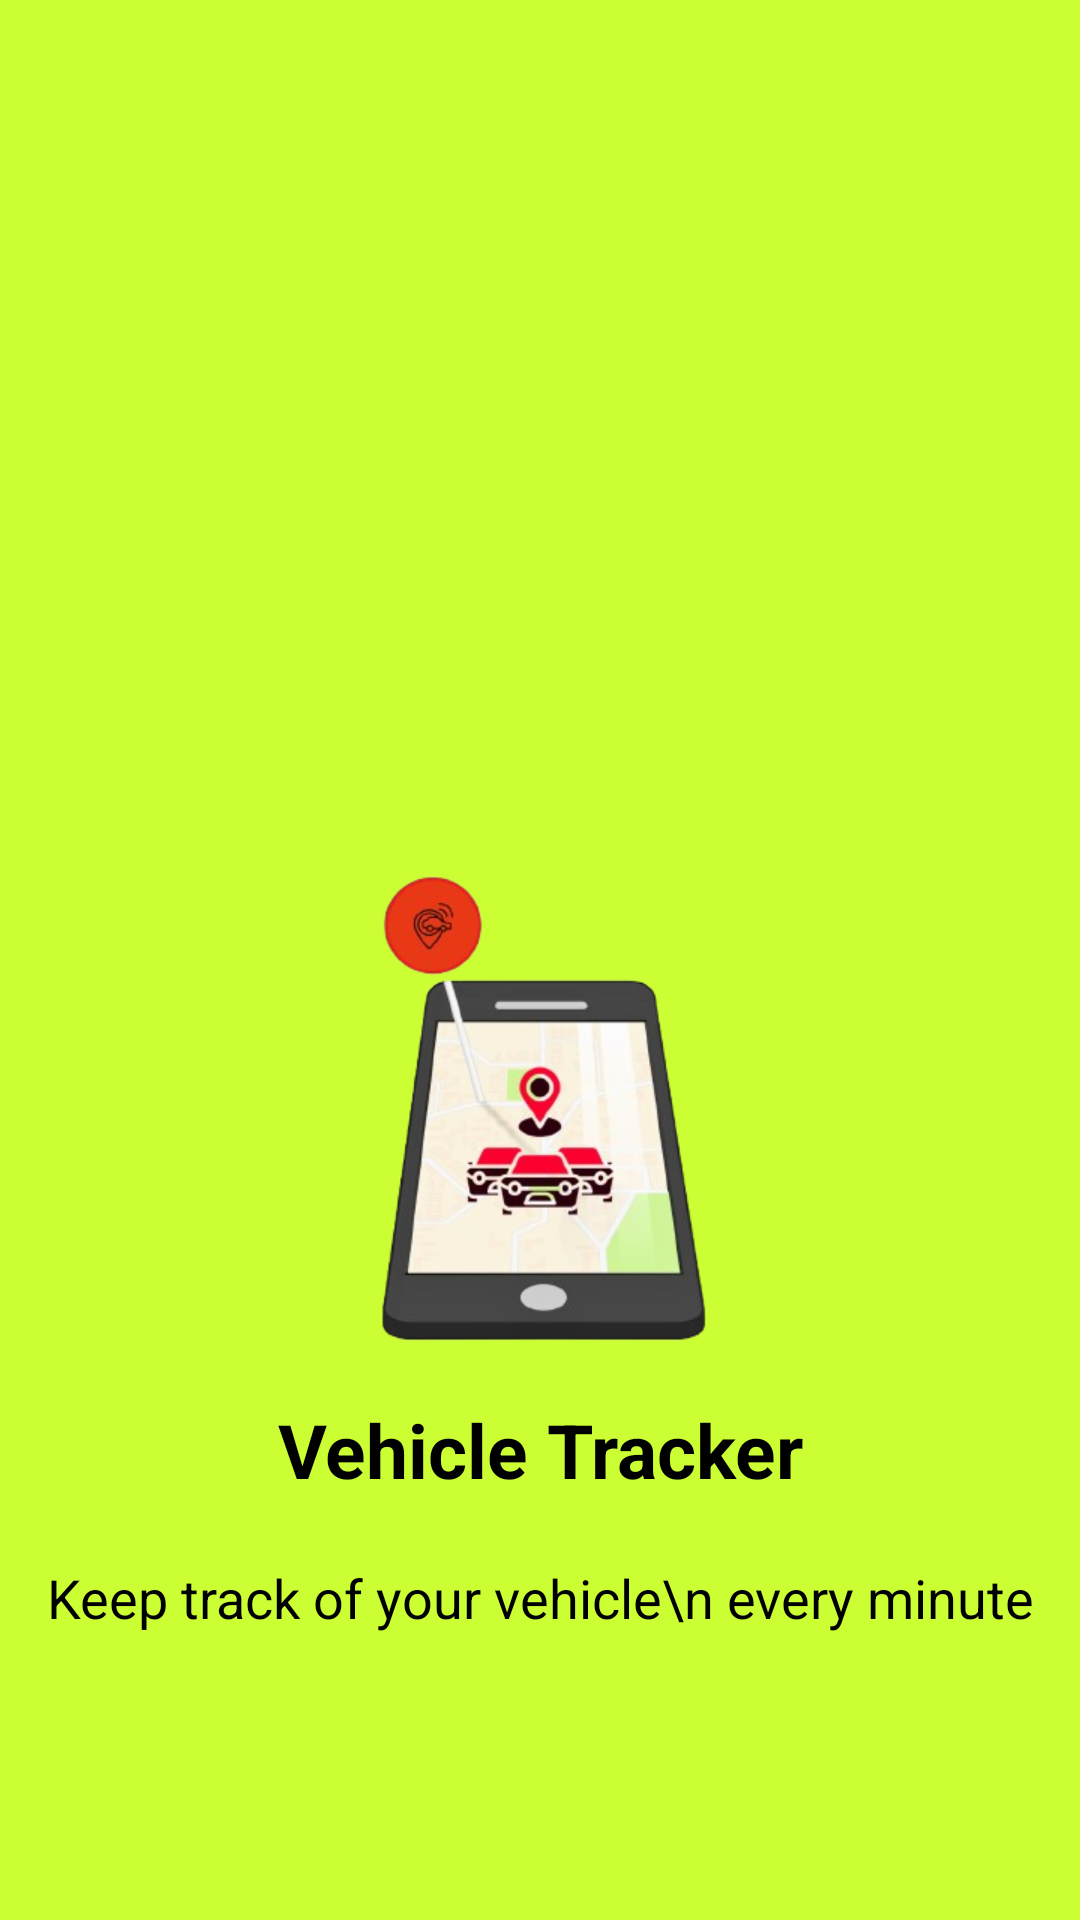

Here is an Android app screen rendered from its layout file. Give the layout XML and the strings, colors and styles it references.
<!-- AndroidManifest.xml: application theme Theme.VehicleTracking -->
<!-- res/layout/activity_splashscreen.xml -->
<?xml version="1.0" encoding="utf-8"?>
<RelativeLayout xmlns:android="http://schemas.android.com/apk/res/android"
    xmlns:app="http://schemas.android.com/apk/res-auto"
    xmlns:tools="http://schemas.android.com/tools"
    android:layout_width="match_parent"
    android:layout_height="match_parent"
    android:layout_centerInParent="true"
    android:background="@color/bggreen"
    tools:context=".splashscreen">

    <ImageView
        android:id="@+id/splash_image"
        android:layout_width="match_parent"
        android:layout_height="@dimen/image_height"
        android:src="@drawable/splashimg"
        android:layout_centerHorizontal="true"
        android:layout_alignParentTop="true"
        android:layout_marginTop="@dimen/image_top_margin"/>

    <TextView
        android:id="@+id/splash_title"
        android:layout_width="match_parent"
        android:layout_height="wrap_content"
        android:gravity="center"
        android:text="@string/vehicle_tracker"
        android:textColor="@color/black"
        android:textSize="@dimen/title_size"
        android:textStyle="bold"
        android:layout_alignBottom="@id/splash_image"
        android:layout_marginBottom="@dimen/title_bottom_margin" />

    <TextView
        android:id="@+id/splash_description"
        android:layout_width="match_parent"
        android:layout_height="wrap_content"
        android:gravity="center"
        android:text="Keep track of your vehicle\n every minute"
        android:textColor="@color/black"
        android:textSize="@dimen/descrip_size"
        android:layout_marginBottom="@dimen/descrip_bottom_margin"
        android:layout_alignBottom="@id/splash_title"/>
</RelativeLayout>
<!-- resources referenced by this layout -->
<resources>
  <color name="bggreen">#CCFF33</color>
  <color name="black">#FF000000</color>
  <dimen name="descrip_bottom_margin">-50dp</dimen>
  <dimen name="descrip_size">23sp</dimen>
  <dimen name="image_height">500dp</dimen>
  
      //login page properties
  <dimen name="image_top_margin">150dp</dimen>
  <dimen name="title_bottom_margin">16dp</dimen>
  <dimen name="title_size">40sp</dimen>
  <!-- drawable splashimg: png bitmap (drawable, 89123 bytes) -->
  <string name="vehicle_tracker">Vehicle Tracker</string>
  <style name="Theme.VehicleTracking" parent="Theme.MaterialComponents.NoActionBar">
          
          <item name="colorPrimary">@color/purple_500</item>
          <item name="colorPrimaryVariant">@color/purple_700</item>
          <item name="colorOnPrimary">@color/white</item>
          
          <item name="colorPrimaryDark">@color/windowgreen</item>
          
          <item name="colorSecondary">@color/teal_200</item>
          <item name="colorSecondaryVariant">@color/teal_700</item>
          <item name="colorOnSecondary">@color/black</item>
          
          <item name="android:navigationBarColor">@color/windowgreen</item>
      </style>
  <color name="purple_500">#FF6200EE</color>
  <color name="purple_700">#FF3700B3</color>
  <color name="white">#FFFFFFFF</color>
  <color name="windowgreen">#38B000</color>
  <color name="teal_200">#FF03DAC5</color>
  <color name="teal_700">#FF018786</color>
</resources>
